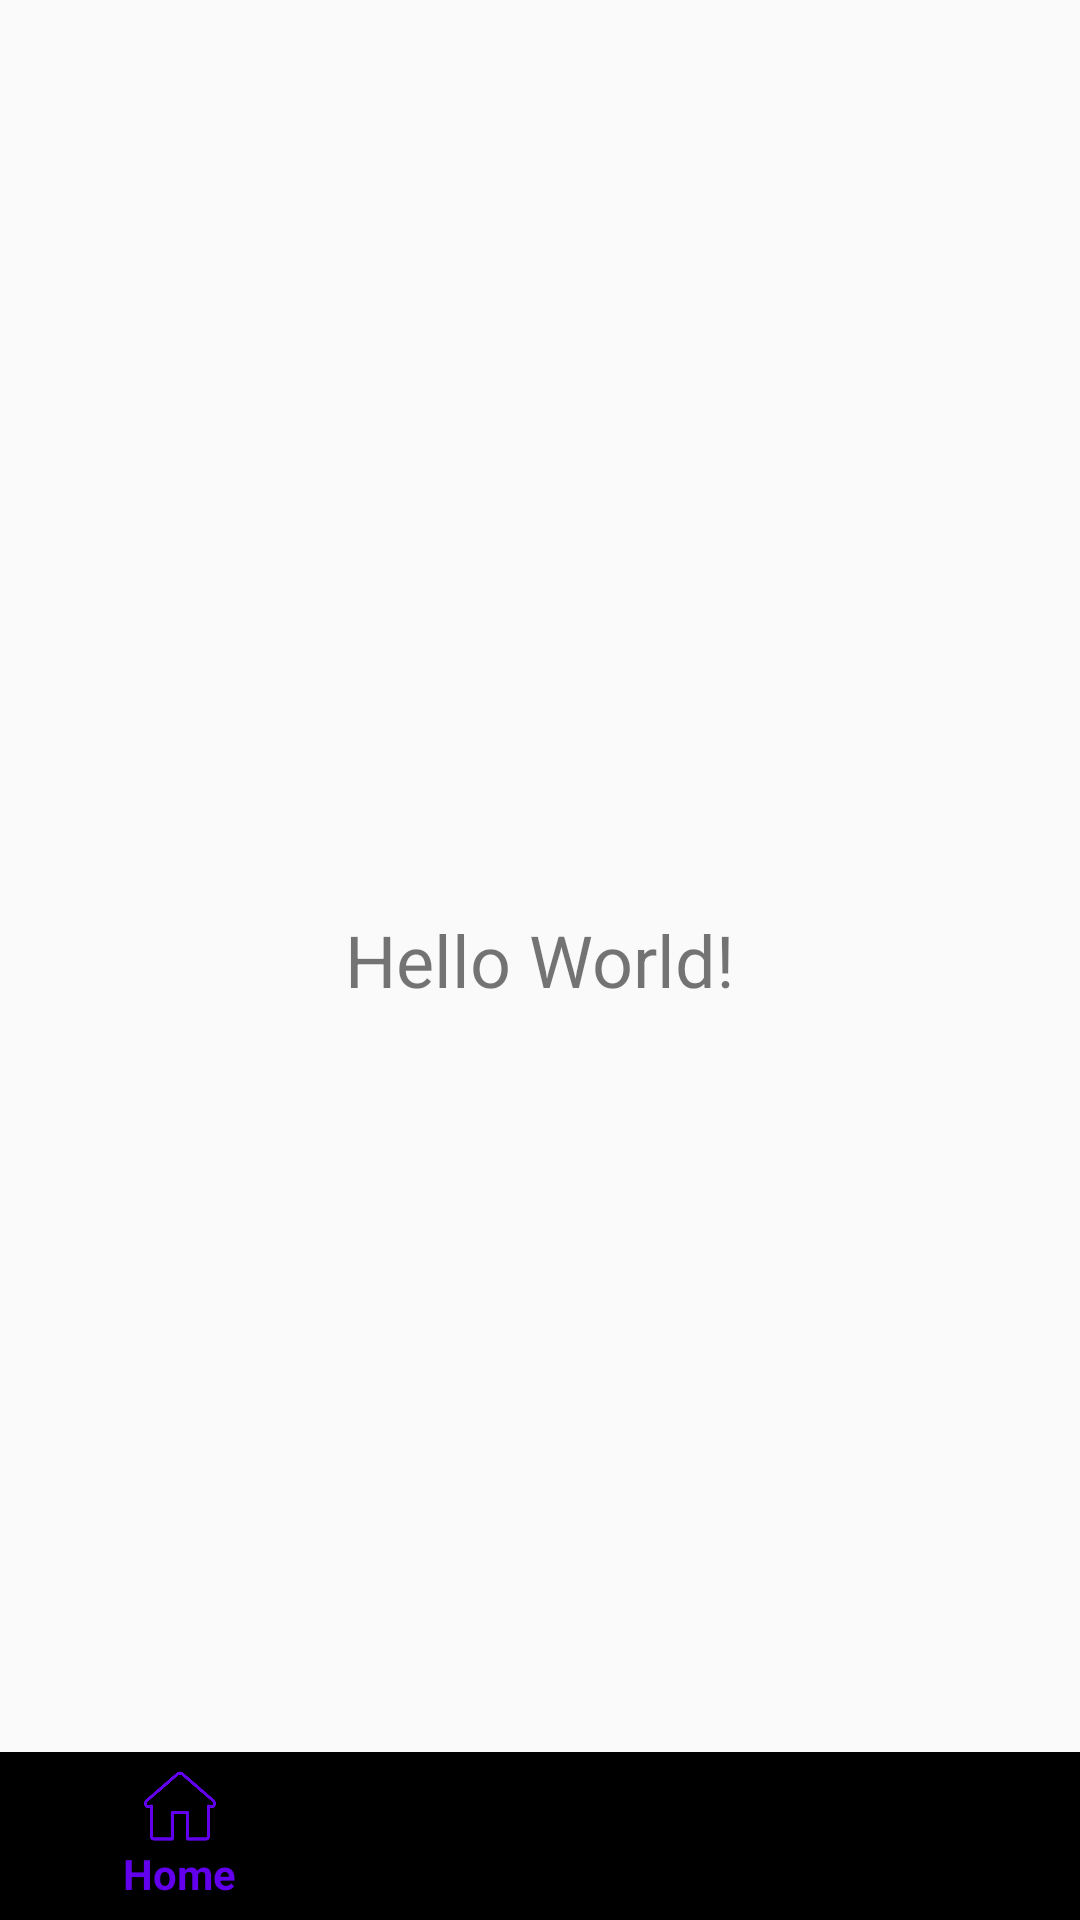

Layout XML and referenced resources for this Android screen:
<!-- AndroidManifest.xml: application theme AppTheme -->
<!-- res/layout/menu.xml -->
<?xml version="1.0" encoding="utf-8"?>
<android.support.design.widget.CoordinatorLayout xmlns:android="http://schemas.android.com/apk/res/android"
    xmlns:design="http://schemas.android.com/apk/res-auto"
    android:id="@+id/activity_main"
    android:layout_width="match_parent"
    android:layout_height="match_parent">

    <TextView
        android:id="@+id/infoTextView"
        android:layout_width="wrap_content"
        android:layout_height="wrap_content"
        android:layout_gravity="center"
        android:text="Hello World!"
        android:textSize="24sp" />


    <FrameLayout
        android:layout_width="match_parent"
        android:layout_height="wrap_content"
        android:layout_gravity="bottom">


        <android.support.design.widget.BottomNavigationView
            android:id="@+id/bottomNavigationView"
            android:layout_width="match_parent"
            android:layout_height="wrap_content"
            design:menu="@menu/menu_navigation" />

    </FrameLayout>


</android.support.design.widget.CoordinatorLayout>
<!-- resources referenced by this layout -->
<resources>
  <style name="AppTheme" parent="Theme.AppCompat.Light.NoActionBar">
          
          <item name="colorPrimary">@color/colorPrimary</item>
          <item name="colorPrimaryDark">@color/colorPrimaryDark</item>
          <item name="colorAccent">@color/colorAccent</item>
      </style>
  <!-- not gathered from this repository: default colours our renderer supplied (Android Studio template values) -->
  <color name="colorPrimary">#FF6200EE</color>
  <color name="colorPrimaryDark">#FF3700B3</color>
  <color name="colorAccent">#FF03DAC5</color>
</resources>
